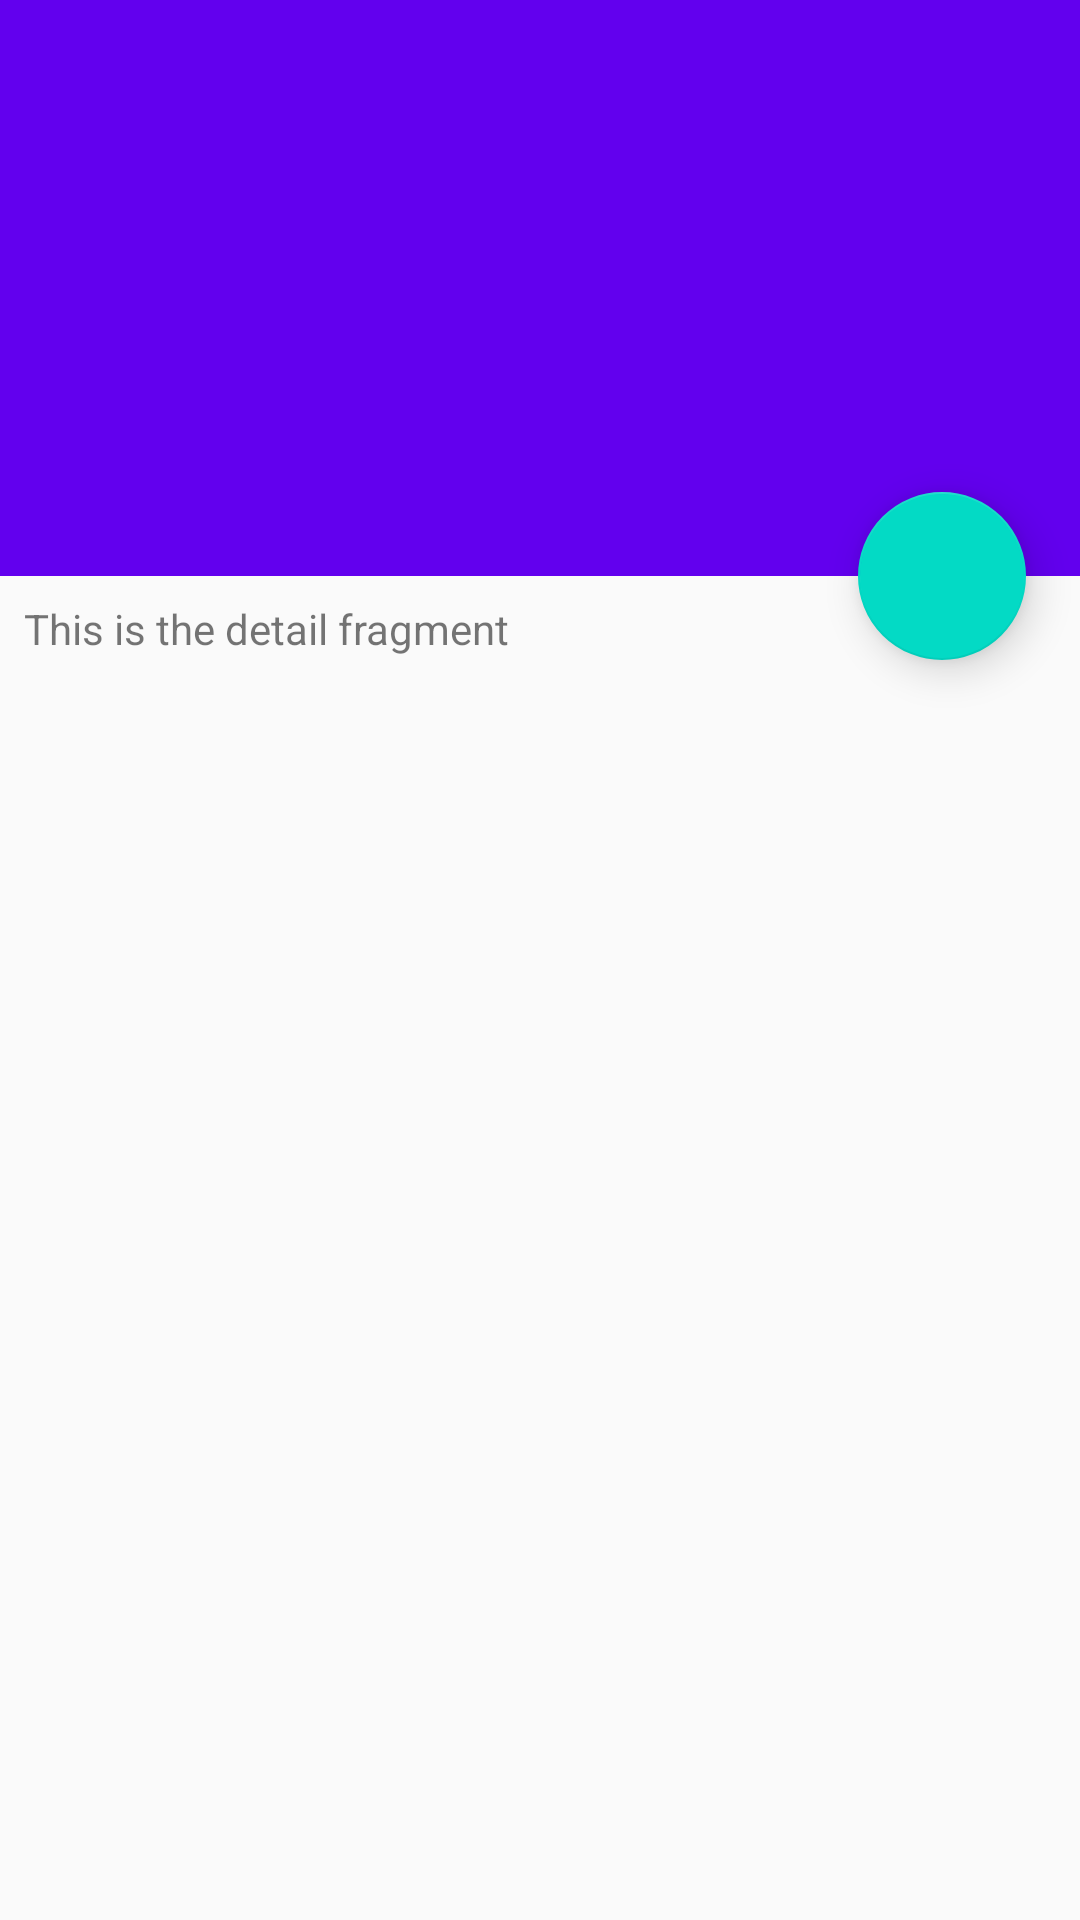

The Android layout XML behind this screen, and the referenced resources:
<!-- AndroidManifest.xml: application theme AppTheme -->
<!-- res/layout/detail_fragment.xml -->
<?xml version="1.0" encoding="utf-8"?>
<androidx.coordinatorlayout.widget.CoordinatorLayout xmlns:android="http://schemas.android.com/apk/res/android"
    xmlns:app="http://schemas.android.com/apk/res-auto"
    android:id="@+id/coordinatorLayout"
    android:layout_width="match_parent"
    android:layout_height="match_parent">

    <com.google.android.material.appbar.AppBarLayout
        android:id="@+id/appbarLayout_detailFragment"
        android:layout_width="match_parent"
        android:layout_height="192dp"
        android:theme="@style/ThemeOverlay.AppCompat.Dark.ActionBar">

        <com.google.android.material.appbar.CollapsingToolbarLayout
            android:id="@+id/collapsingToolbar"
            android:layout_width="match_parent"
            android:layout_height="match_parent"
            app:layout_scrollFlags="scroll|exitUntilCollapsed">

            <androidx.appcompat.widget.Toolbar
                android:id="@+id/toolbar_detailFragment"
                android:layout_width="match_parent"
                android:layout_height="?attr/actionBarSize"
                android:background="?attr/colorPrimary"
                android:minHeight="?attr/actionBarSize"
                android:theme="@style/ThemeOverlay.AppCompat.Dark.ActionBar"
                app:layout_collapseMode="pin"
                app:popupTheme="@style/ThemeOverlay.AppCompat.Light" />

        </com.google.android.material.appbar.CollapsingToolbarLayout>

    </com.google.android.material.appbar.AppBarLayout>

    <androidx.core.widget.NestedScrollView
        android:id="@+id/scvDetail"
        android:layout_width="match_parent"
        android:layout_height="match_parent"
        app:layout_behavior="@string/appbar_scrolling_view_behavior">

        <TextView
            android:id="@+id/lblDetail"
            android:layout_width="match_parent"
            android:layout_height="wrap_content"
            android:padding="8dp"
            android:text="@string/this_is_the_detail_fragment" />

    </androidx.core.widget.NestedScrollView>

    <com.google.android.material.floatingactionbutton.FloatingActionButton
        android:id="@+id/detailFragment_fab"
        android:layout_width="wrap_content"
        android:layout_height="wrap_content"
        android:layout_marginEnd="@dimen/initFragment_main_fab_margin"
        android:layout_marginBottom="@dimen/initFragment_main_fab_margin"
        android:src="@drawable/ic_save_white_24dp"
        app:elevation="@dimen/initFragment_main_fab_elevation"
        app:layout_anchor="@id/appbarLayout_detailFragment"
        app:layout_anchorGravity="bottom|end"
        app:pressedTranslationZ="@dimen/initFragment_main_fab_transz" />


</androidx.coordinatorlayout.widget.CoordinatorLayout>
<!-- resources referenced by this layout -->
<resources>
  <dimen name="initFragment_main_fab_elevation">8dp</dimen>
  <dimen name="initFragment_main_fab_margin">18dp</dimen>
  <dimen name="initFragment_main_fab_transz">8dp</dimen>
  <string name="this_is_the_detail_fragment">This is the detail fragment</string>
  <style name="AppTheme" parent="Theme.AppCompat.Light.NoActionBar">
          <item name="colorPrimary">@color/colorPrimary</item>
          <item name="colorPrimaryDark">@color/colorPrimaryDark</item>
          <item name="colorAccent">@color/colorAccent</item>
          <item name="preferenceTheme">@style/PrefsTheme</item>
      </style>
  <style name="PrefsTheme" parent="PreferenceThemeOverlay.v14.Material">
          <item name="android:layout">@layout/fragment_settings</item>
      </style>
  <!-- not gathered from this repository: default colours our renderer supplied (Android Studio template values) -->
  <color name="colorPrimary">#FF6200EE</color>
  <color name="colorPrimaryDark">#FF3700B3</color>
  <color name="colorAccent">#FF03DAC5</color>
</resources>
